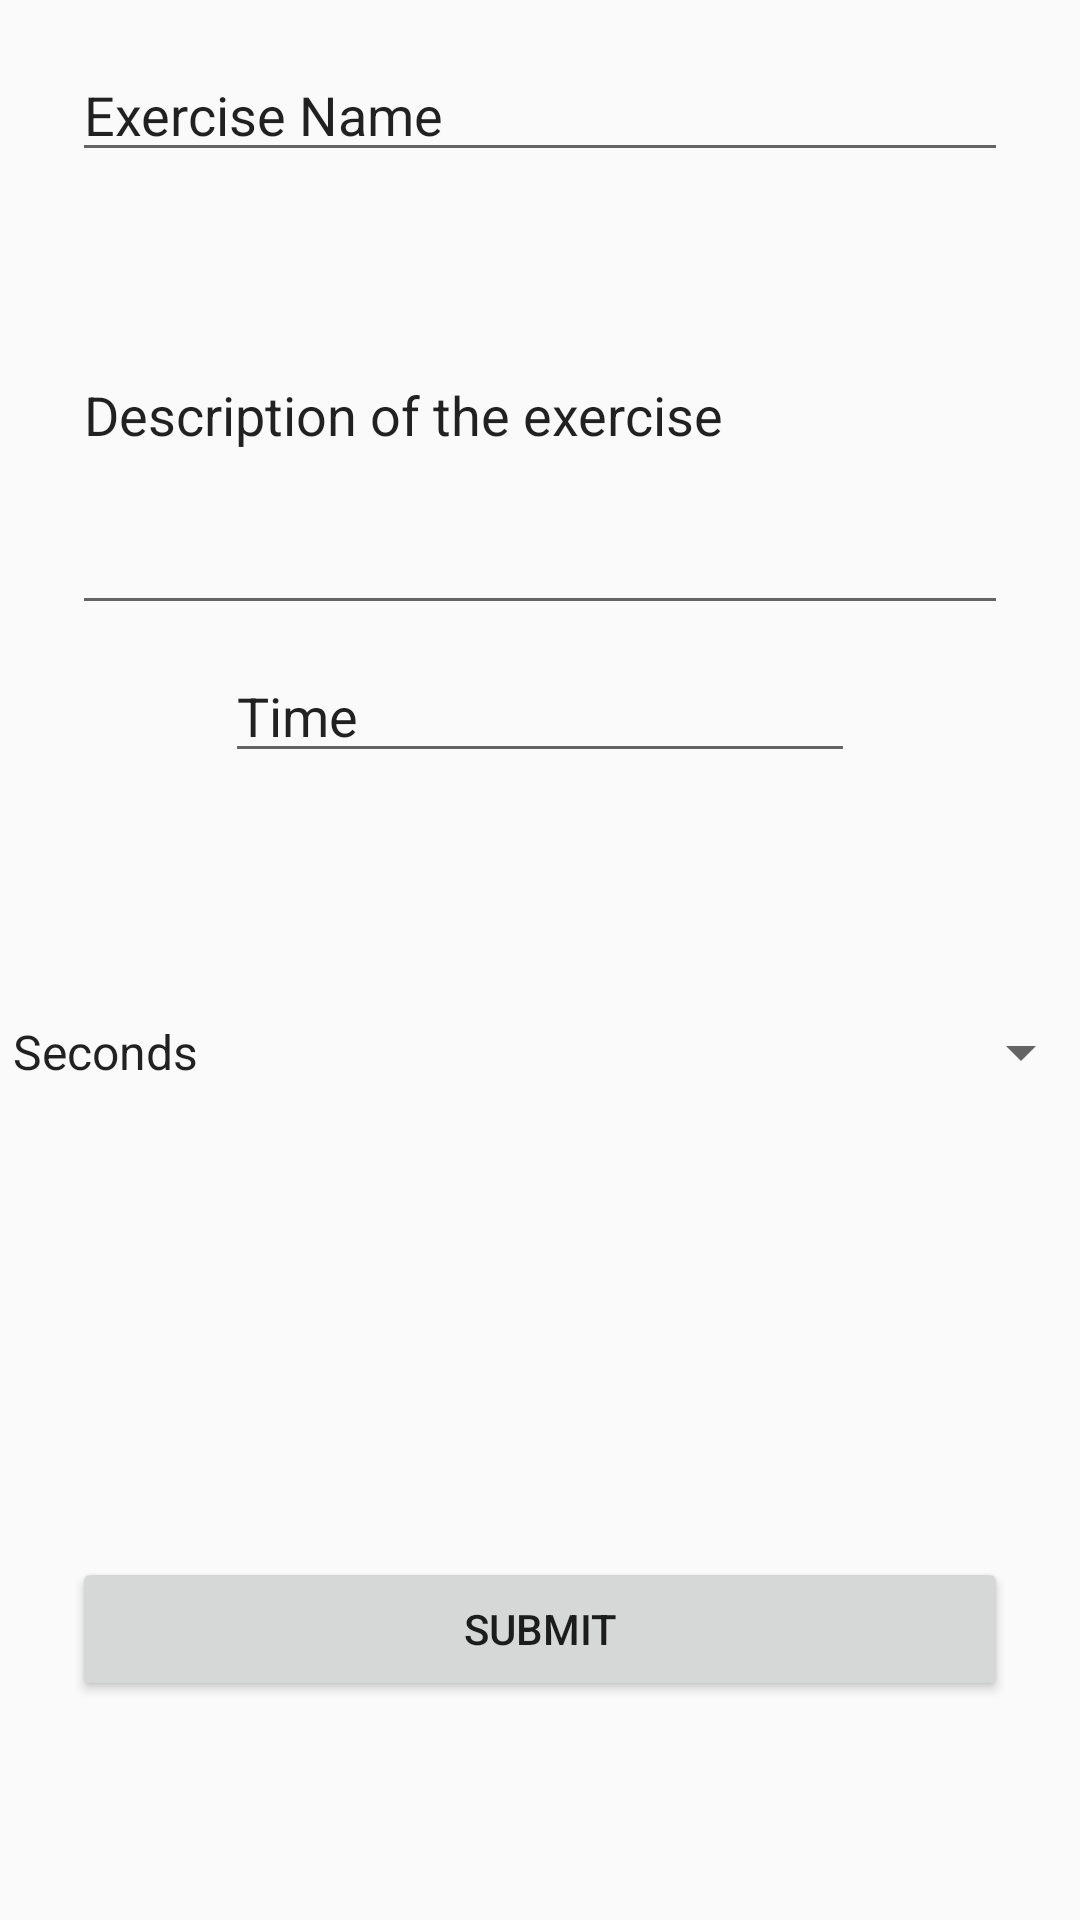

The Android layout XML behind this screen, and the referenced resources:
<!-- AndroidManifest.xml: application theme Theme.AppCompat.Light.NoActionBar -->
<!-- res/layout/activity_create_exercise.xml -->
<?xml version="1.0" encoding="utf-8"?>
<android.support.constraint.ConstraintLayout xmlns:android="http://schemas.android.com/apk/res/android"
    xmlns:app="http://schemas.android.com/apk/res-auto"
    xmlns:tools="http://schemas.android.com/tools"
    android:layout_width="match_parent"
    android:layout_height="match_parent"
    tools:context="ca.dal.cs.athletemonitor.athletemonitor.CreateExerciseActivity">

    <EditText
        android:id="@+id/newExerciseName"
        android:layout_width="0dp"
        android:layout_height="wrap_content"
        android:layout_marginEnd="24dp"
        android:layout_marginStart="24dp"
        android:layout_marginTop="16dp"
        android:ems="10"
        android:inputType="textPersonName"
        android:text="Exercise Name"
        app:layout_constraintEnd_toEndOf="parent"
        app:layout_constraintStart_toStartOf="parent"
        app:layout_constraintTop_toTopOf="parent" />

    <EditText
        android:id="@+id/newExerciseDescription"
        android:layout_width="0dp"
        android:layout_height="143dp"
        android:layout_marginEnd="24dp"
        android:layout_marginStart="24dp"
        android:layout_marginTop="8dp"
        android:ems="10"
        android:inputType="textMultiLine"
        android:text="Description of the exercise"
        app:layout_constraintEnd_toEndOf="parent"
        app:layout_constraintStart_toStartOf="parent"
        app:layout_constraintTop_toBottomOf="@+id/newExerciseName" />

    <EditText
        android:id="@+id/newExerciseTime"
        android:layout_width="wrap_content"
        android:layout_height="wrap_content"
        android:layout_marginEnd="8dp"
        android:layout_marginStart="8dp"
        android:layout_marginTop="8dp"
        android:ems="10"
        android:inputType="numberSigned"
        android:text="Time"
        app:layout_constraintEnd_toEndOf="parent"
        app:layout_constraintStart_toStartOf="parent"
        app:layout_constraintTop_toBottomOf="@+id/newExerciseDescription" />

    <Button
        android:id="@+id/newExerciseSubmitButton"
        android:layout_width="0dp"
        android:layout_height="wrap_content"
        android:layout_marginBottom="8dp"
        android:layout_marginEnd="24dp"
        android:layout_marginStart="24dp"
        android:layout_marginTop="8dp"
        android:text="Submit"
        app:layout_constraintBottom_toBottomOf="parent"
        app:layout_constraintEnd_toEndOf="parent"
        app:layout_constraintHorizontal_bias="0.3"
        app:layout_constraintStart_toStartOf="parent"
        app:layout_constraintTop_toBottomOf="@+id/newExerciseTimeUnits" />

    <Spinner
        android:id="@+id/newExerciseTimeUnits"
        android:layout_width="368dp"
        android:layout_height="wrap_content"
        android:layout_marginBottom="83dp"
        android:layout_marginEnd="24dp"
        android:layout_marginStart="24dp"
        android:layout_marginTop="16dp"
        android:entries="@array/ExerciseTimeUnits"
        app:layout_constraintBottom_toTopOf="@+id/newExerciseSubmitButton"
        app:layout_constraintEnd_toEndOf="parent"
        app:layout_constraintStart_toStartOf="parent"
        app:layout_constraintTop_toBottomOf="@+id/newExerciseTime" />

</android.support.constraint.ConstraintLayout>
<!-- resources referenced by this layout -->
<resources>
  <string-array name="ExerciseTimeUnits">
          <item>Seconds</item>
          <item>Minutes</item>
          <item>Hours</item>
      </string-array>
</resources>
